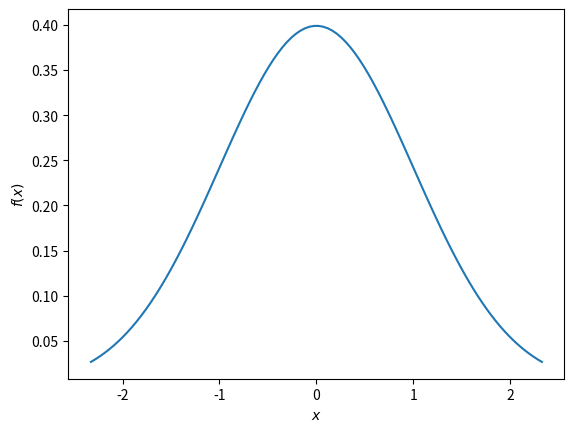
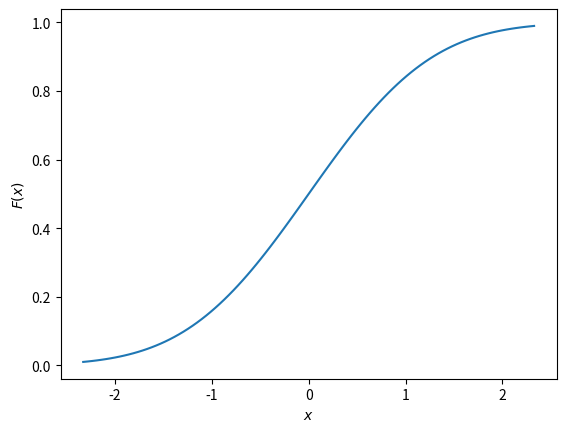
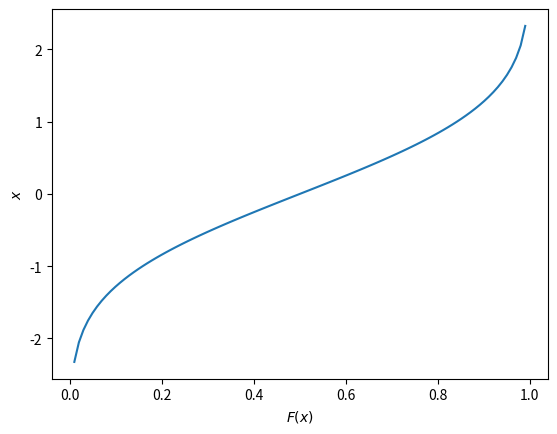

These figures' Python source, in order:
import matplotlib.pyplot as plt
import numpy as np
from scipy.stats import norm


def main():
    fig, ax = plt.subplots()
    x = np.linspace(norm.ppf(0.01),
                    norm.ppf(0.99), 100)
    ax.plot(x, norm.pdf(x), label='PDF of the normal distribution, $u=0$, $\sigma=1$.')
    ax.set_xlabel('$x$')
    ax.set_ylabel('$f(x)$')
    # ax.legend()
    plt.savefig('pdf-normal.png')

    fig, ax = plt.subplots()
    x = np.linspace(norm.ppf(0.01),
                    norm.ppf(0.99), 100)
    ax.plot(x, norm.cdf(x), label='CDF of the normal distribution, $u=0$, $\sigma=1$.')
    ax.set_xlabel('$x$')
    ax.set_ylabel('$F(x)$')
    # ax.legend()
    plt.savefig('cdf-normal.png')

    fig, ax = plt.subplots()
    x = np.linspace(0.01, 0.99, 100)
    ax.plot(x, norm.ppf(x))
    ax.set_xlabel('$F(x)$')
    ax.set_ylabel('$x$')
    # ax.legend()
    plt.savefig('quantile-normal.png')


if __name__ == '__main__':
    main()